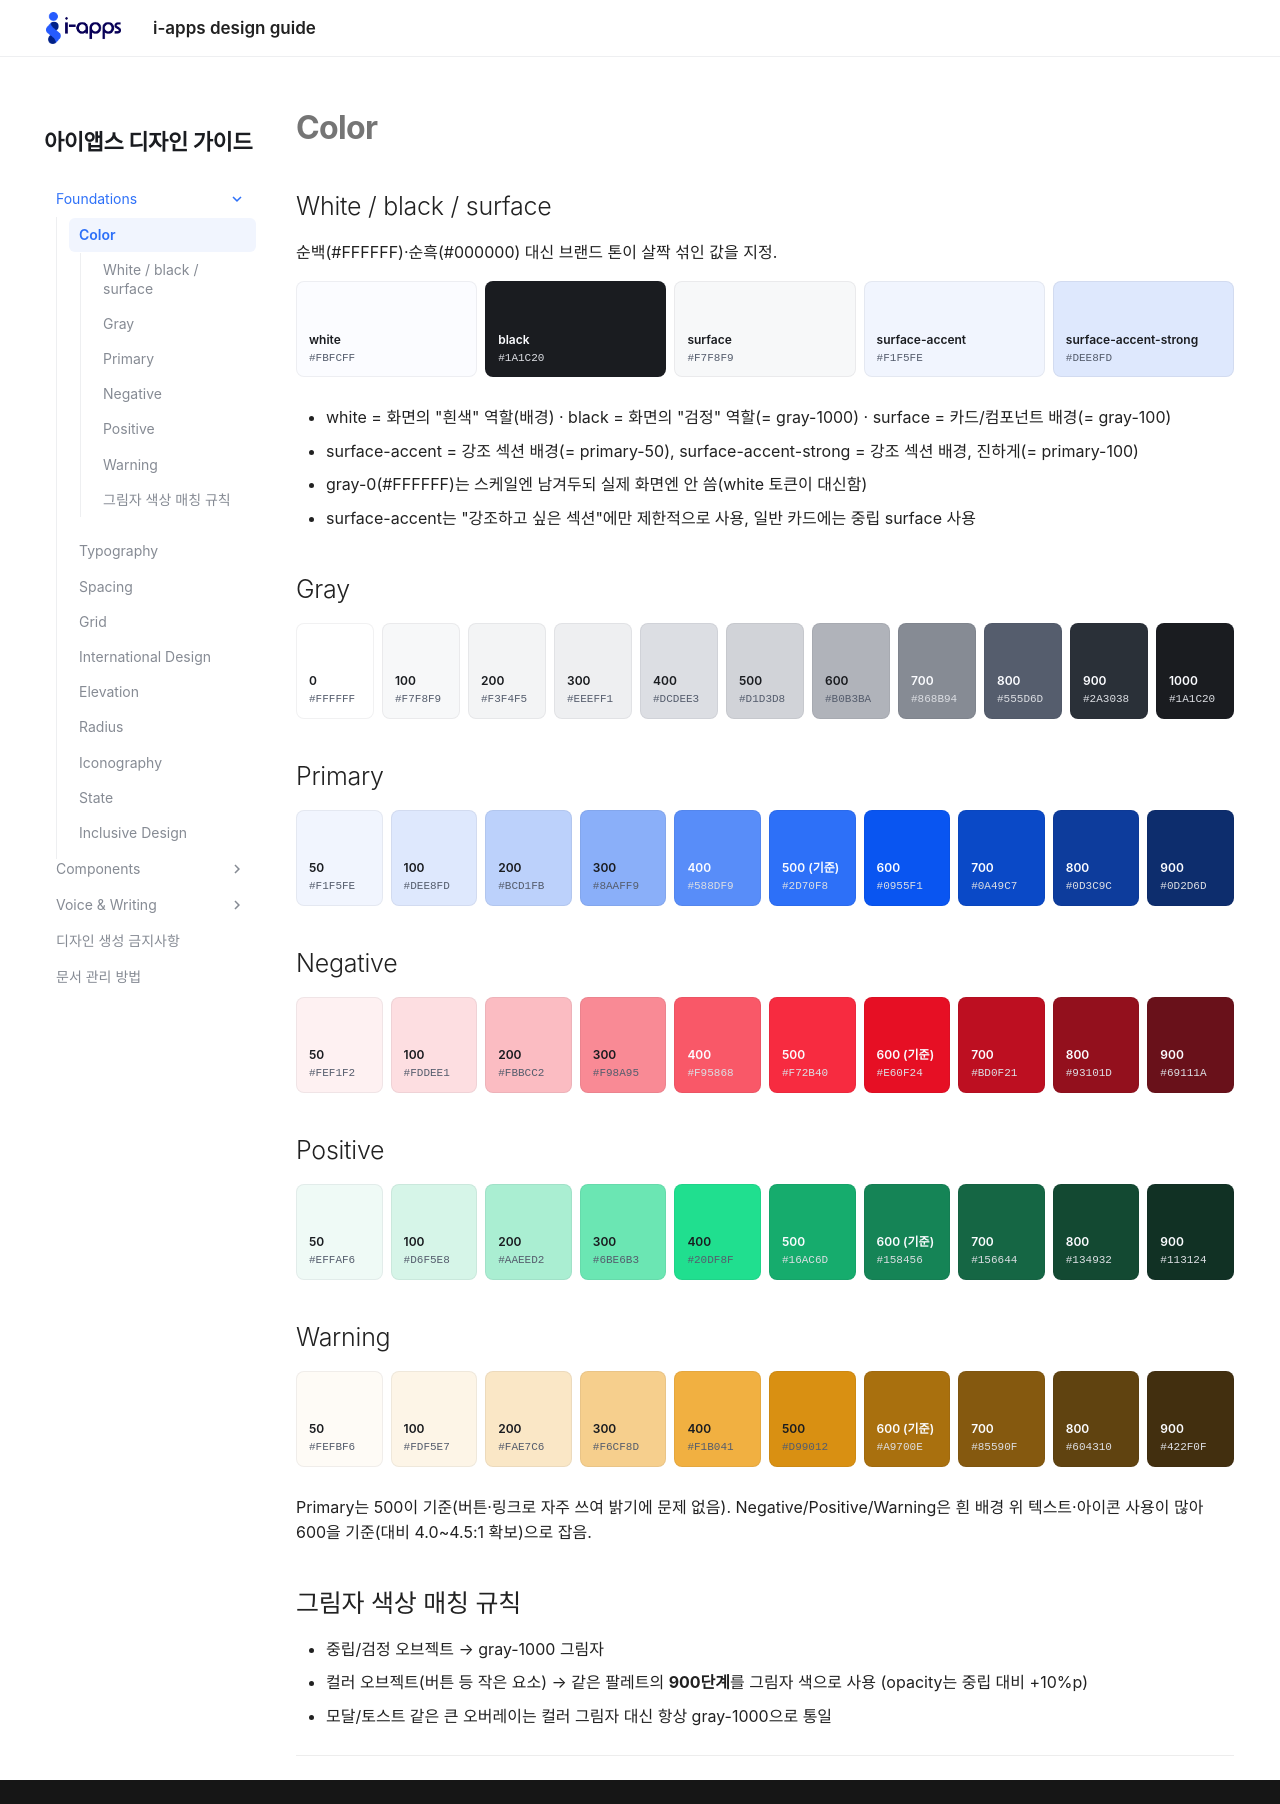

repository: hyunji78/iapps-design-guide · page: color/index.html · generator: mkdocs

# Color

## White / black / surface

순백(#FFFFFF)·순흑(#000000) 대신 브랜드 톤이 살짝 섞인 값을 지정.

<div class="color-palette">
  <div class="swatch" style="background:#FBFCFF;"><span class="swatch-name">white</span><span class="swatch-hex">#FBFCFF</span></div>
  <div class="swatch on-dark" style="background:#1A1C20;"><span class="swatch-name">black</span><span class="swatch-hex">#1A1C20</span></div>
  <div class="swatch" style="background:#F7F8F9;"><span class="swatch-name">surface</span><span class="swatch-hex">#F7F8F9</span></div>
  <div class="swatch" style="background:#F1F5FE;"><span class="swatch-name">surface-accent</span><span class="swatch-hex">#F1F5FE</span></div>
  <div class="swatch" style="background:#DEE8FD;"><span class="swatch-name">surface-accent-strong</span><span class="swatch-hex">#DEE8FD</span></div>
</div>

- white = 화면의 "흰색" 역할(배경) · black = 화면의 "검정" 역할(= gray-1000) · surface = 카드/컴포넌트 배경(= gray-100)
- surface-accent = 강조 섹션 배경(= primary-50), surface-accent-strong = 강조 섹션 배경, 진하게(= primary-100)
- gray-0(#FFFFFF)는 스케일엔 남겨두되 실제 화면엔 안 씀(white 토큰이 대신함)
- surface-accent는 "강조하고 싶은 섹션"에만 제한적으로 사용, 일반 카드에는 중립 surface 사용

## Gray

<div class="color-palette">
  <div class="swatch" style="background:#FFFFFF;"><span class="swatch-name">0</span><span class="swatch-hex">#FFFFFF</span></div>
  <div class="swatch" style="background:#F7F8F9;"><span class="swatch-name">100</span><span class="swatch-hex">#F7F8F9</span></div>
  <div class="swatch" style="background:#F3F4F5;"><span class="swatch-name">200</span><span class="swatch-hex">#F3F4F5</span></div>
  <div class="swatch" style="background:#EEEFF1;"><span class="swatch-name">300</span><span class="swatch-hex">#EEEFF1</span></div>
  <div class="swatch" style="background:#DCDEE3;"><span class="swatch-name">400</span><span class="swatch-hex">#DCDEE3</span></div>
  <div class="swatch" style="background:#D1D3D8;"><span class="swatch-name">500</span><span class="swatch-hex">#D1D3D8</span></div>
  <div class="swatch" style="background:#B0B3BA;"><span class="swatch-name">600</span><span class="swatch-hex">#B0B3BA</span></div>
  <div class="swatch on-dark" style="background:#868B94;"><span class="swatch-name">700</span><span class="swatch-hex">#868B94</span></div>
  <div class="swatch on-dark" style="background:#555D6D;"><span class="swatch-name">800</span><span class="swatch-hex">#555D6D</span></div>
  <div class="swatch on-dark" style="background:#2A3038;"><span class="swatch-name">900</span><span class="swatch-hex">#2A3038</span></div>
  <div class="swatch on-dark" style="background:#1A1C20;"><span class="swatch-name">1000</span><span class="swatch-hex">#1A1C20</span></div>
</div>

## Primary

<div class="color-palette">
  <div class="swatch" style="background:#F1F5FE;"><span class="swatch-name">50</span><span class="swatch-hex">#F1F5FE</span></div>
  <div class="swatch" style="background:#DEE8FD;"><span class="swatch-name">100</span><span class="swatch-hex">#DEE8FD</span></div>
  <div class="swatch" style="background:#BCD1FB;"><span class="swatch-name">200</span><span class="swatch-hex">#BCD1FB</span></div>
  <div class="swatch" style="background:#8AAFF9;"><span class="swatch-name">300</span><span class="swatch-hex">#8AAFF9</span></div>
  <div class="swatch on-dark" style="background:#588DF9;"><span class="swatch-name">400</span><span class="swatch-hex">#588DF9</span></div>
  <div class="swatch on-dark" style="background:#2D70F8;"><span class="swatch-name">500 (기준)</span><span class="swatch-hex">#2D70F8</span></div>
  <div class="swatch on-dark" style="background:#0955F1;"><span class="swatch-name">600</span><span class="swatch-hex">#0955F1</span></div>
  <div class="swatch on-dark" style="background:#0A49C7;"><span class="swatch-name">700</span><span class="swatch-hex">#0A49C7</span></div>
  <div class="swatch on-dark" style="background:#0D3C9C;"><span class="swatch-name">800</span><span class="swatch-hex">#0D3C9C</span></div>
  <div class="swatch on-dark" style="background:#0D2D6D;"><span class="swatch-name">900</span><span class="swatch-hex">#0D2D6D</span></div>
</div>

## Negative

<div class="color-palette">
  <div class="swatch" style="background:#FEF1F2;"><span class="swatch-name">50</span><span class="swatch-hex">#FEF1F2</span></div>
  <div class="swatch" style="background:#FDDEE1;"><span class="swatch-name">100</span><span class="swatch-hex">#FDDEE1</span></div>
  <div class="swatch" style="background:#FBBCC2;"><span class="swatch-name">200</span><span class="swatch-hex">#FBBCC2</span></div>
  <div class="swatch" style="background:#F98A95;"><span class="swatch-name">300</span><span class="swatch-hex">#F98A95</span></div>
  <div class="swatch on-dark" style="background:#F95868;"><span class="swatch-name">400</span><span class="swatch-hex">#F95868</span></div>
  <div class="swatch on-dark" style="background:#F72B40;"><span class="swatch-name">500</span><span class="swatch-hex">#F72B40</span></div>
  <div class="swatch on-dark" style="background:#E60F24;"><span class="swatch-name">600 (기준)</span><span class="swatch-hex">#E60F24</span></div>
  <div class="swatch on-dark" style="background:#BD0F21;"><span class="swatch-name">700</span><span class="swatch-hex">#BD0F21</span></div>
  <div class="swatch on-dark" style="background:#93101D;"><span class="swatch-name">800</span><span class="swatch-hex">#93101D</span></div>
  <div class="swatch on-dark" style="background:#69111A;"><span class="swatch-name">900</span><span class="swatch-hex">#69111A</span></div>
</div>

## Positive

<div class="color-palette">
  <div class="swatch" style="background:#EFFAF6;"><span class="swatch-name">50</span><span class="swatch-hex">#EFFAF6</span></div>
  <div class="swatch" style="background:#D6F5E8;"><span class="swatch-name">100</span><span class="swatch-hex">#D6F5E8</span></div>
  <div class="swatch" style="background:#AAEED2;"><span class="swatch-name">200</span><span class="swatch-hex">#AAEED2</span></div>
  <div class="swatch" style="background:#6BE6B3;"><span class="swatch-name">300</span><span class="swatch-hex">#6BE6B3</span></div>
  <div class="swatch" style="background:#20DF8F;"><span class="swatch-name">400</span><span class="swatch-hex">#20DF8F</span></div>
  <div class="swatch on-dark" style="background:#16AC6D;"><span class="swatch-name">500</span><span class="swatch-hex">#16AC6D</span></div>
  <div class="swatch on-dark" style="background:#158456;"><span class="swatch-name">600 (기준)</span><span class="swatch-hex">#158456</span></div>
  <div class="swatch on-dark" style="background:#156644;"><span class="swatch-name">700</span><span class="swatch-hex">#156644</span></div>
  <div class="swatch on-dark" style="background:#134932;"><span class="swatch-name">800</span><span class="swatch-hex">#134932</span></div>
  <div class="swatch on-dark" style="background:#113124;"><span class="swatch-name">900</span><span class="swatch-hex">#113124</span></div>
</div>

## Warning

<div class="color-palette">
  <div class="swatch" style="background:#FEFBF6;"><span class="swatch-name">50</span><span class="swatch-hex">#FEFBF6</span></div>
  <div class="swatch" style="background:#FDF5E7;"><span class="swatch-name">100</span><span class="swatch-hex">#FDF5E7</span></div>
  <div class="swatch" style="background:#FAE7C6;"><span class="swatch-name">200</span><span class="swatch-hex">#FAE7C6</span></div>
  <div class="swatch" style="background:#F6CF8D;"><span class="swatch-name">300</span><span class="swatch-hex">#F6CF8D</span></div>
  <div class="swatch" style="background:#F1B041;"><span class="swatch-name">400</span><span class="swatch-hex">#F1B041</span></div>
  <div class="swatch" style="background:#D99012;"><span class="swatch-name">500</span><span class="swatch-hex">#D99012</span></div>
  <div class="swatch on-dark" style="background:#A9700E;"><span class="swatch-name">600 (기준)</span><span class="swatch-hex">#A9700E</span></div>
  <div class="swatch on-dark" style="background:#85590F;"><span class="swatch-name">700</span><span class="swatch-hex">#85590F</span></div>
  <div class="swatch on-dark" style="background:#604310;"><span class="swatch-name">800</span><span class="swatch-hex">#604310</span></div>
  <div class="swatch on-dark" style="background:#422F0F;"><span class="swatch-name">900</span><span class="swatch-hex">#422F0F</span></div>
</div>

Primary는 500이 기준(버튼·링크로 자주 쓰여 밝기에 문제 없음). Negative/Positive/Warning은 흰 배경 위 텍스트·아이콘 사용이 많아 600을 기준(대비 4.0~4.5:1 확보)으로 잡음.

## 그림자 색상 매칭 규칙

- 중립/검정 오브젝트 → gray-1000 그림자
- 컬러 오브젝트(버튼 등 작은 요소) → 같은 팔레트의 **900단계**를 그림자 색으로 사용 (opacity는 중립 대비 +10%p)
- 모달/토스트 같은 큰 오버레이는 컬러 그림자 대신 항상 gray-1000으로 통일

---
